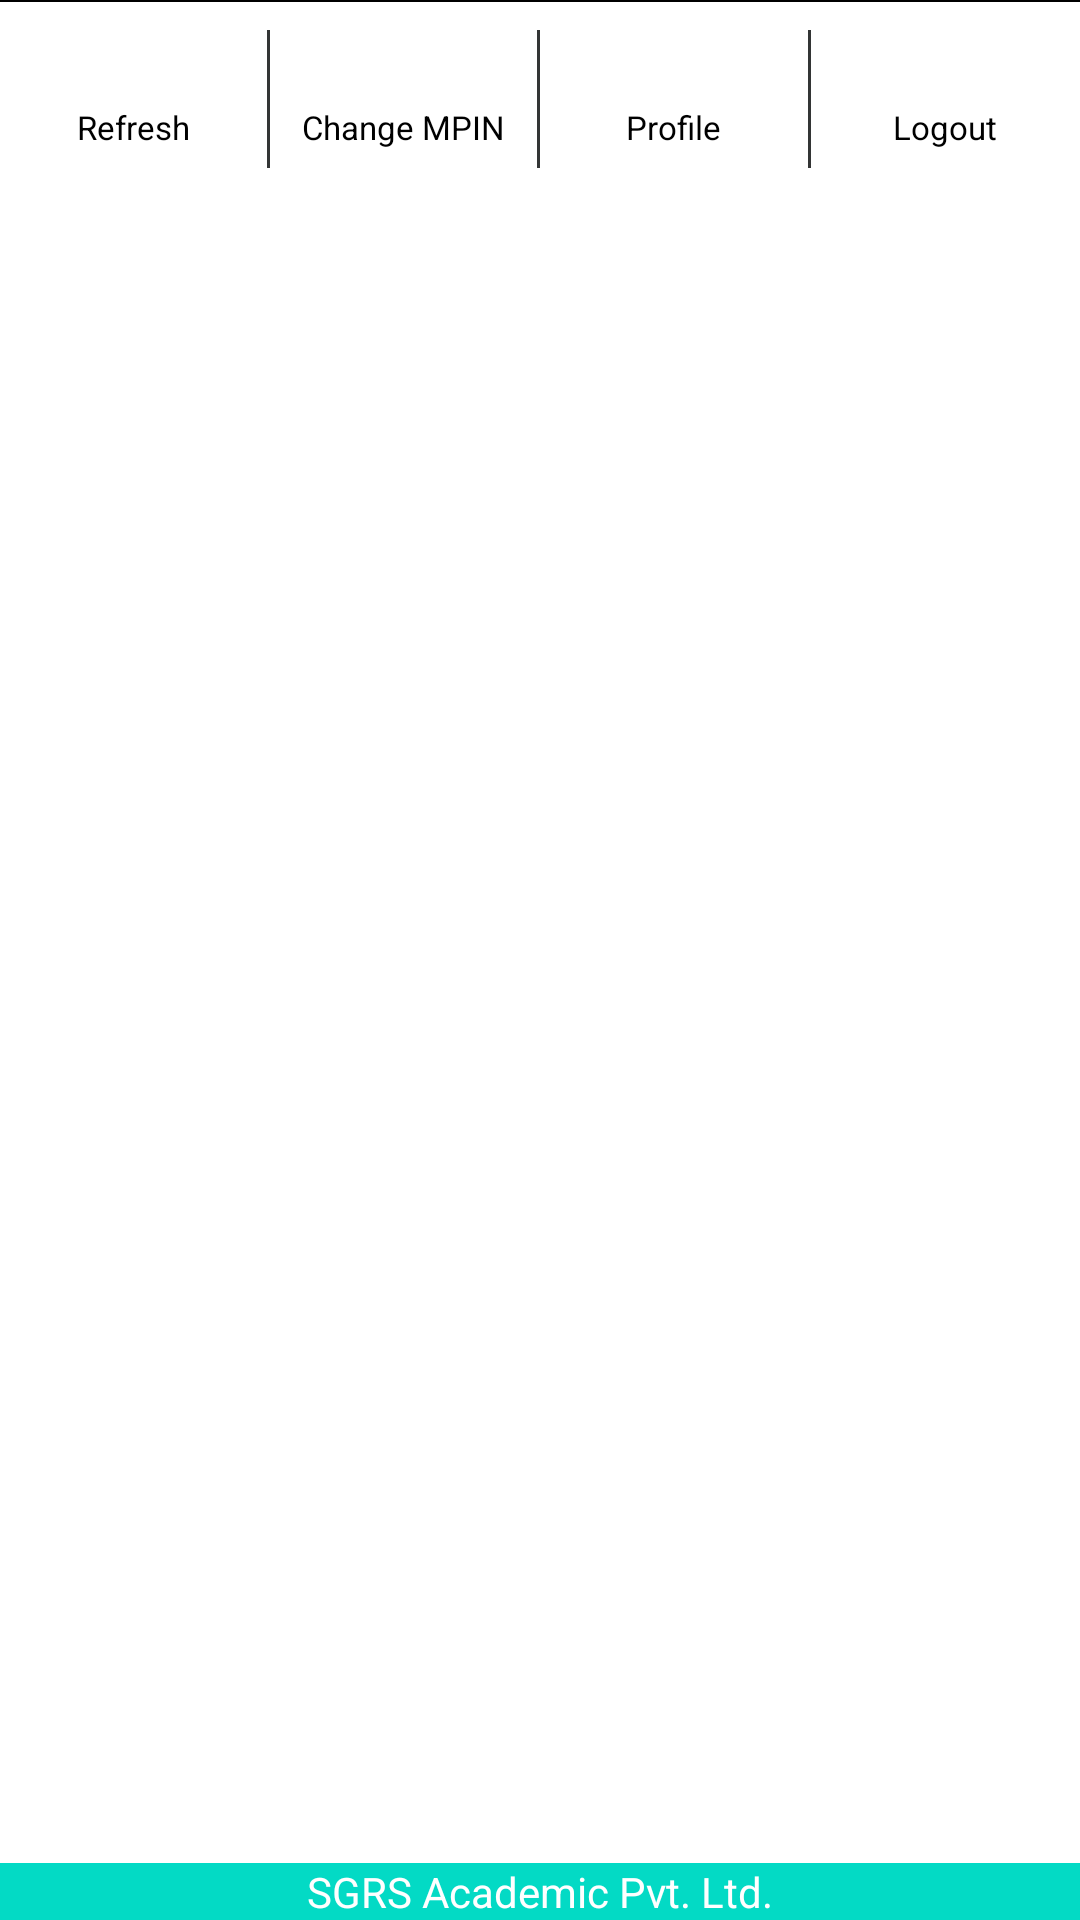

The Android layout XML behind this screen, and the referenced resources:
<!-- AndroidManifest.xml: application theme Theme.SGRA -->
<!-- res/layout/footer.xml -->
<?xml version="1.0" encoding="utf-8"?>
<RelativeLayout xmlns:android="http://schemas.android.com/apk/res/android"
    android:layout_width="match_parent"
    android:layout_height="80dp"
    android:background="@android:color/white"
   >
    
    <View
        android:layout_width="match_parent"
        android:layout_height=".7dp"
        android:layout_alignParentTop="true"
        android:background="@android:color/black"
        />
<LinearLayout
    android:layout_width="match_parent"
    android:layout_height="?attr/actionBarSize"
    android:orientation="horizontal">
    <LinearLayout
        android:layout_width="0dp"
        android:layout_height="match_parent"
        android:layout_weight=".25"
        android:orientation="vertical">

        <LinearLayout
            android:id="@+id/refresh"
            android:layout_width="match_parent"
            android:layout_height="match_parent"
            android:orientation="vertical">

            <ImageView
                android:id="@+id/img_rotate"
                android:layout_width="30dp"
                android:layout_height="30dp"
                android:layout_marginTop="5dp"
               android:layout_gravity="center_horizontal"
                android:src="@drawable/cap_school" />

            <TextView
                android:layout_width="wrap_content"
                android:layout_height="wrap_content"
                 android:layout_gravity="center_horizontal"
                android:textColor="@android:color/black"
                android:textSize="11sp"
                android:text="Refresh" />
        </LinearLayout>
    </LinearLayout>
    <View
        android:layout_width="0dp"
        android:layout_weight="0.003"
        android:layout_height="match_parent"
        android:layout_marginTop="10dp"
        android:background="@color/colorGrayDark"/>
    <LinearLayout
        android:layout_width="0dp"
        android:layout_height="match_parent"
        android:layout_weight=".25"
        android:orientation="vertical">

        <LinearLayout
            android:id="@+id/change_mpin"
            android:layout_width="match_parent"
            android:layout_height="match_parent"
            android:orientation="vertical">

            <ImageView
                android:layout_width="30dp"
                android:layout_height="30dp"
                android:layout_marginTop="5dp"
                android:layout_gravity="center_horizontal"
                android:src="@drawable/cap_school" />

            <TextView
                android:layout_width="wrap_content"
                android:layout_height="wrap_content"
                android:layout_gravity="center_horizontal"
                android:textColor="@android:color/black"
                android:textSize="11sp"
                android:text="Change MPIN" />
        </LinearLayout>
    </LinearLayout>
    <View
        android:layout_width="0dp"
        android:layout_weight="0.003"
        android:layout_height="match_parent"
        android:layout_marginTop="10dp"
        android:background="@color/colorGrayDark"/>
    <LinearLayout
        android:layout_width="0dp"
        android:layout_height="match_parent"
        android:layout_weight=".25"
        android:orientation="vertical">

        <LinearLayout
            android:id="@+id/rel_profile"
            android:layout_width="match_parent"
            android:layout_height="match_parent"
            android:orientation="vertical">

            <ImageView
                android:layout_width="30dp"
                android:layout_height="30dp"
                android:layout_marginTop="5dp"
                android:layout_gravity="center_horizontal"
                android:src="@drawable/cap_school" />

            <TextView
                android:layout_width="wrap_content"
                android:layout_height="wrap_content"
                android:layout_gravity="center_horizontal"
                android:textColor="@android:color/black"
                android:textSize="11sp"
                android:text="Profile" />
        </LinearLayout>
    </LinearLayout>
    <View
        android:layout_width="0dp"
        android:layout_weight="0.003"
        android:layout_height="match_parent"
        android:layout_marginTop="10dp"
        android:background="@color/colorGrayDark"/>
    <LinearLayout
        android:layout_width="0dp"
        android:layout_height="match_parent"
        android:layout_weight=".25"
        android:orientation="vertical">

        <LinearLayout
            android:id="@+id/zxing_barcode_scanner2"
            android:layout_width="match_parent"
            android:layout_height="match_parent"
            android:orientation="vertical">

            <ImageView
                android:layout_width="30dp"
                android:layout_height="30dp"
                android:layout_marginTop="5dp"
                android:layout_gravity="center_horizontal"
                android:src="@drawable/cap_school" />

            <TextView
                android:layout_width="wrap_content"
                android:layout_height="wrap_content"
                android:layout_gravity="center_horizontal"
                android:textColor="@android:color/black"
                android:textSize="11sp"
                android:text="Logout" />
        </LinearLayout>
    </LinearLayout>


</LinearLayout>

    <TextView
        android:layout_width="match_parent"
        android:layout_height="wrap_content"
        android:layout_alignParentBottom="true"
        android:background="@color/colorPrimary"
        android:gravity="center"
        android:text="SGRS Academic Pvt. Ltd."
        android:textColor="@android:color/white" />
</RelativeLayout>
<!-- resources referenced by this layout -->
<resources>
  <color name="colorGrayDark">#333535</color>
  <color name="colorPrimary">#FF03DAC5</color>
  <style name="Theme.SGRA" parent="Theme.AppCompat.Light.NoActionBar">
          
          <item name="colorPrimary">@color/teal_200</item>
          <item name="colorPrimaryVariant">@color/teal_700</item>
          <item name="colorOnPrimary">@color/white</item>
          
          <item name="colorSecondary">@color/teal_200</item>
          <item name="colorSecondaryVariant">@color/teal_700</item>
          <item name="colorOnSecondary">@color/black</item>
          
          <item name="android:statusBarColor" tools:targetApi="l">?attr/colorPrimaryVariant</item>
          
      </style>
  <color name="teal_200">#FF03DAC5</color>
  <color name="teal_700">#FF018786</color>
  <color name="white">#FFFFFFFF</color>
  <color name="black">#FF000000</color>
</resources>
